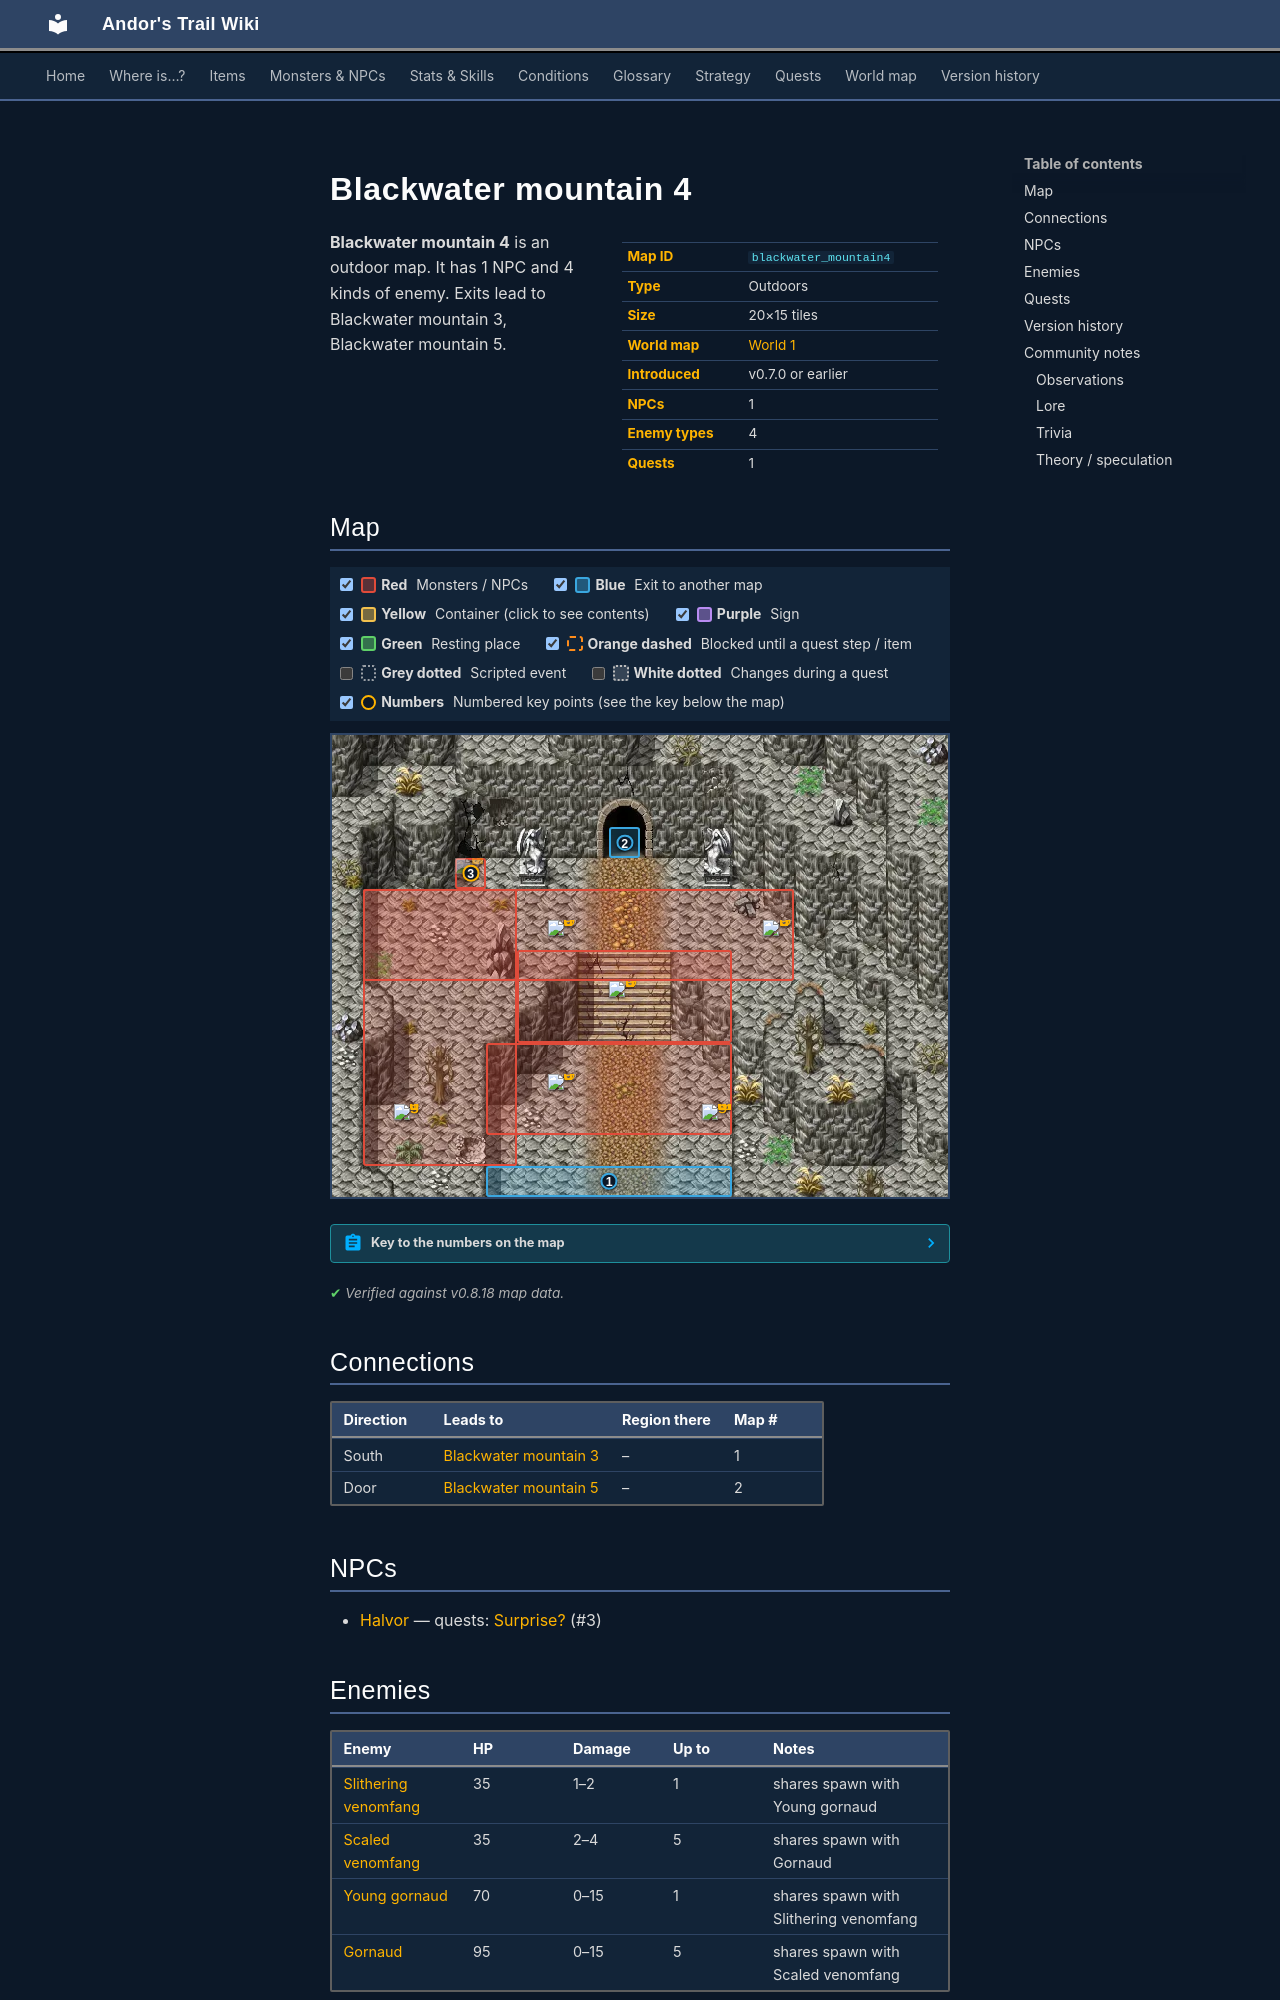

repository: asdfghjkl628/Andor-s-Trail-Wikiiii · page: maps/blackwater_mountain4/index.html · generator: mkdocs

---
description: "Blackwater mountain 4 is an outdoor location in Andor's Trail. NPCs: Halvor. Enemies: Slithering venomfang, Scaled venomfang, Young gornaud, Gornaud. Exits to Blackwater mountain 3, Blackwater mountain 5."
---

# Blackwater mountain 4

<div class="infobox" markdown>

| | |
|---|---|
| **Map ID** | `blackwater_mountain4` |
| **Type** | Outdoors |
| **Size** | 20×15 tiles |
| **World map** | [World 1](index.md) |
| **Introduced** | v0.7.0 or earlier |
| **NPCs** | 1 |
| **Enemy types** | 4 |
| **Quests** | 1 |

</div>

**Blackwater mountain 4** is an outdoor map. It has 1 NPC and 4 kinds of enemy. Exits lead to Blackwater mountain 3, Blackwater mountain 5.

## Map

<div class="map-legend" markdown="0"><label class="lg"><input type="checkbox" data-t="spawn" checked><span class="sw sw-spawn"></span><b>Red</b>&nbsp;Monsters / NPCs</label><label class="lg"><input type="checkbox" data-t="mapchange" checked><span class="sw sw-mapchange"></span><b>Blue</b>&nbsp;Exit to another map</label><label class="lg"><input type="checkbox" data-t="container" checked><span class="sw sw-container"></span><b>Yellow</b>&nbsp;Container (click to see contents)</label><label class="lg"><input type="checkbox" data-t="sign" checked><span class="sw sw-sign"></span><b>Purple</b>&nbsp;Sign</label><label class="lg"><input type="checkbox" data-t="rest" checked><span class="sw sw-rest"></span><b>Green</b>&nbsp;Resting place</label><label class="lg"><input type="checkbox" data-t="key" checked><span class="sw sw-key"></span><b>Orange dashed</b>&nbsp;Blocked until a quest step / item</label><label class="lg"><input type="checkbox" data-t="script"><span class="sw sw-script"></span><b>Grey dotted</b>&nbsp;Scripted event</label><label class="lg"><input type="checkbox" data-t="replace"><span class="sw sw-replace"></span><b>White dotted</b>&nbsp;Changes during a quest</label><label class="lg"><input type="checkbox" data-t="pin" checked><span class="sw sw-pin"></span><b>Numbers</b>&nbsp;Numbered key points (see the key below the map)</label></div>

<div class="map-wrap hide-script hide-replace" markdown="0"><img src="../../assets/maps/blackwater_mountain4.webp" alt="Map of Blackwater mountain 4" width="640" height="480" loading="lazy"><a id="place-south" class="mo mo-mapchange" href="../blackwater_mountain3/#place-north" title="Exit to Blackwater mountain 3" style="left:25.000%;top:93.333%;width:40.000%;height:6.667%"></a><a id="place-entrance1" class="mo mo-mapchange" href="../blackwater_mountain5/#place-exit1" title="Exit to Blackwater mountain 5" style="left:45.000%;top:20.000%;width:5.000%;height:6.667%"></a><span class="mo mo-spawn" title="Spawns: Gornaud, Scaled venomfang" style="left:30.000%;top:46.667%;width:35.000%;height:20.000%"></span><span class="mo mo-spawn" title="Spawns: Gornaud, Scaled venomfang" style="left:5.000%;top:33.333%;width:70.000%;height:20.000%"></span><span class="mo mo-spawn" title="Spawns: Gornaud, Scaled venomfang" style="left:25.000%;top:66.667%;width:40.000%;height:20.000%"></span><span class="mo mo-spawn" title="Spawns: Halvor (only appears later, during a quest)" style="left:20.000%;top:26.667%;width:5.000%;height:6.667%"></span><span class="mo mo-spawn" title="Spawns: Slithering venomfang, Young gornaud" style="left:5.000%;top:33.333%;width:25.000%;height:60.000%"></span><a class="mob" href="../../monsters/gornaud/" title="Gornaud" style="left:45.000%;top:53.333%;width:5.000%;height:6.667%"><img src="../../assets/icons/monsters/monsters_rltiles2_29.png" alt="Gornaud"></a><a class="mob" href="../../monsters/gornaud/" title="Gornaud" style="left:35.000%;top:40.000%;width:5.000%;height:6.667%"><img src="../../assets/icons/monsters/monsters_rltiles2_29.png" alt="Gornaud"></a><a class="mob" href="../../monsters/gornaud/" title="Gornaud" style="left:70.000%;top:40.000%;width:5.000%;height:6.667%"><img src="../../assets/icons/monsters/monsters_rltiles2_29.png" alt="Gornaud"></a><a class="mob" href="../../monsters/gornaud/" title="Gornaud" style="left:35.000%;top:73.333%;width:5.000%;height:6.667%"><img src="../../assets/icons/monsters/monsters_rltiles2_29.png" alt="Gornaud"></a><a class="mob" href="../../monsters/scaled_venomfang/" title="Scaled venomfang" style="left:60.000%;top:80.000%;width:5.000%;height:6.667%"><img src="../../assets/icons/monsters/monsters_snakes_3.png" alt="Scaled venomfang"></a><a class="mob mob-later" href="../../monsters/halvor/" title="Halvor (appears later in a quest)" style="left:20.000%;top:26.667%;width:5.000%;height:6.667%"><img src="../../assets/icons/monsters/monsters_tometik1_67.png" alt="Halvor"></a><a class="mob" href="../../monsters/young_gornaud/" title="Young gornaud" style="left:10.000%;top:80.000%;width:5.000%;height:6.667%"><img src="../../assets/icons/monsters/monsters_rltiles2_29.png" alt="Young gornaud"></a><a class="pin pin-exit" href="#key-1" style="left:45.000%;top:96.667%" title="Exit (south): to [Blackwater mountain 3](blackwater_mountain3.md)">1</a><a class="pin pin-exit" href="#key-2" style="left:47.500%;top:23.333%" title="Exit (door): to [Blackwater mountain 5](blackwater_mountain5.md)">2</a><a id="pin-npc-halvor" class="pin pin-npc" href="#key-3" style="left:22.500%;top:30.000%" title="[Halvor](../../monsters/halvor.md): 1 quest">3</a></div>

??? abstract "Key to the numbers on the map"

    | # | What | Details |
    |---|---|---|
    | <span id="key-1"></span>1 | Exit (south) | to [Blackwater mountain 3](blackwater_mountain3.md) |
    | <span id="key-2"></span>2 | Exit (door) | to [Blackwater mountain 5](blackwater_mountain5.md) |
    | <span id="key-3"></span>3 | [Halvor](../monsters/halvor.md) | 1 quest |


<p class="verified">Verified against v0.8.18 map data.</p>

## Connections

| Direction | Leads to | Region there | Map # |
|---|---|---|---|
| South | [Blackwater mountain 3](blackwater_mountain3.md) | – | 1 |
| Door | [Blackwater mountain 5](blackwater_mountain5.md) | – | 2 |

## NPCs

- [Halvor](../monsters/halvor.md) — quests: [Surprise?](../quests/halvor_surprise.md) (#3)

## Enemies

| Enemy | HP | Damage | Up to | Notes |
|---|---|---|---|---|
| [Slithering venomfang](../monsters/slithering_venomfang.md) | 35 | 1–2 | 1 | shares spawn with Young gornaud |
| [Scaled venomfang](../monsters/scaled_venomfang.md) | 35 | 2–4 | 5 | shares spawn with Gornaud |
| [Young gornaud](../monsters/young_gornaud.md) | 70 | 0–15 | 1 | shares spawn with Slithering venomfang |
| [Gornaud](../monsters/gornaud.md) | 95 | 0–15 | 5 | shares spawn with Scaled venomfang |

<small>“Up to” is the most that can be alive at once from the spawn areas on this map.</small>
